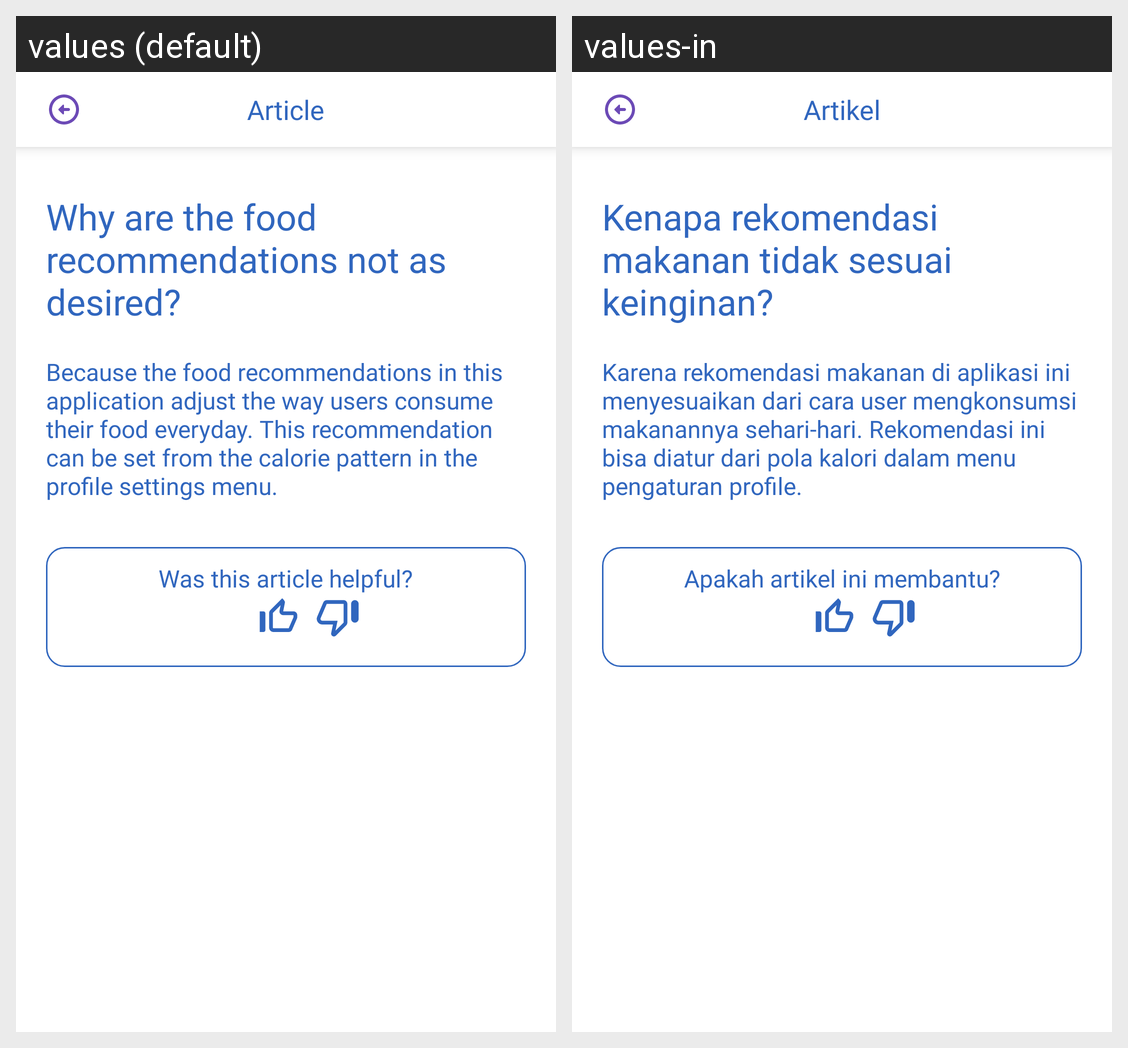

This grid shows one Android layout under two languages. Give, for every string resource on the screen, its name, the default text and each shown locale's text.
Android screen res/layout/activity_detail_bantuan5.xml rendered under 2 locales, left to right: values (default), values-in. Device: Nexus 5 (rendered at 1080×1920; each locale shown at half size, 540×960, under a caption strip naming it); theme Theme.CAPSTONEIDOEAT.
Strings drawn on this screen, with the default value and each locale's value (text and hints the layout hard-codes, and strings that could not be matched under every locale, appear in the picture but are not listed):

juddul_artikel
  values: Article
  values-in: Artikel

topik_bantuan_5
  values: Why are the food recommendations not as desired?
  values-in: Kenapa rekomendasi makanan tidak sesuai keinginan?

topik_bantuan_5_des
  values: Because the food recommendations in this application adjust the way users consume their food everyday. This recommendation can be set from the calorie pattern in the profile settings menu.
  values-in: Karena rekomendasi makanan di aplikasi ini menyesuaikan dari cara user mengkonsumsi makanannya sehari-hari. Rekomendasi ini bisa diatur dari pola kalori dalam menu pengaturan profile.

artikel
  values: Was this article helpful?
  values-in: Apakah artikel ini membantu?
